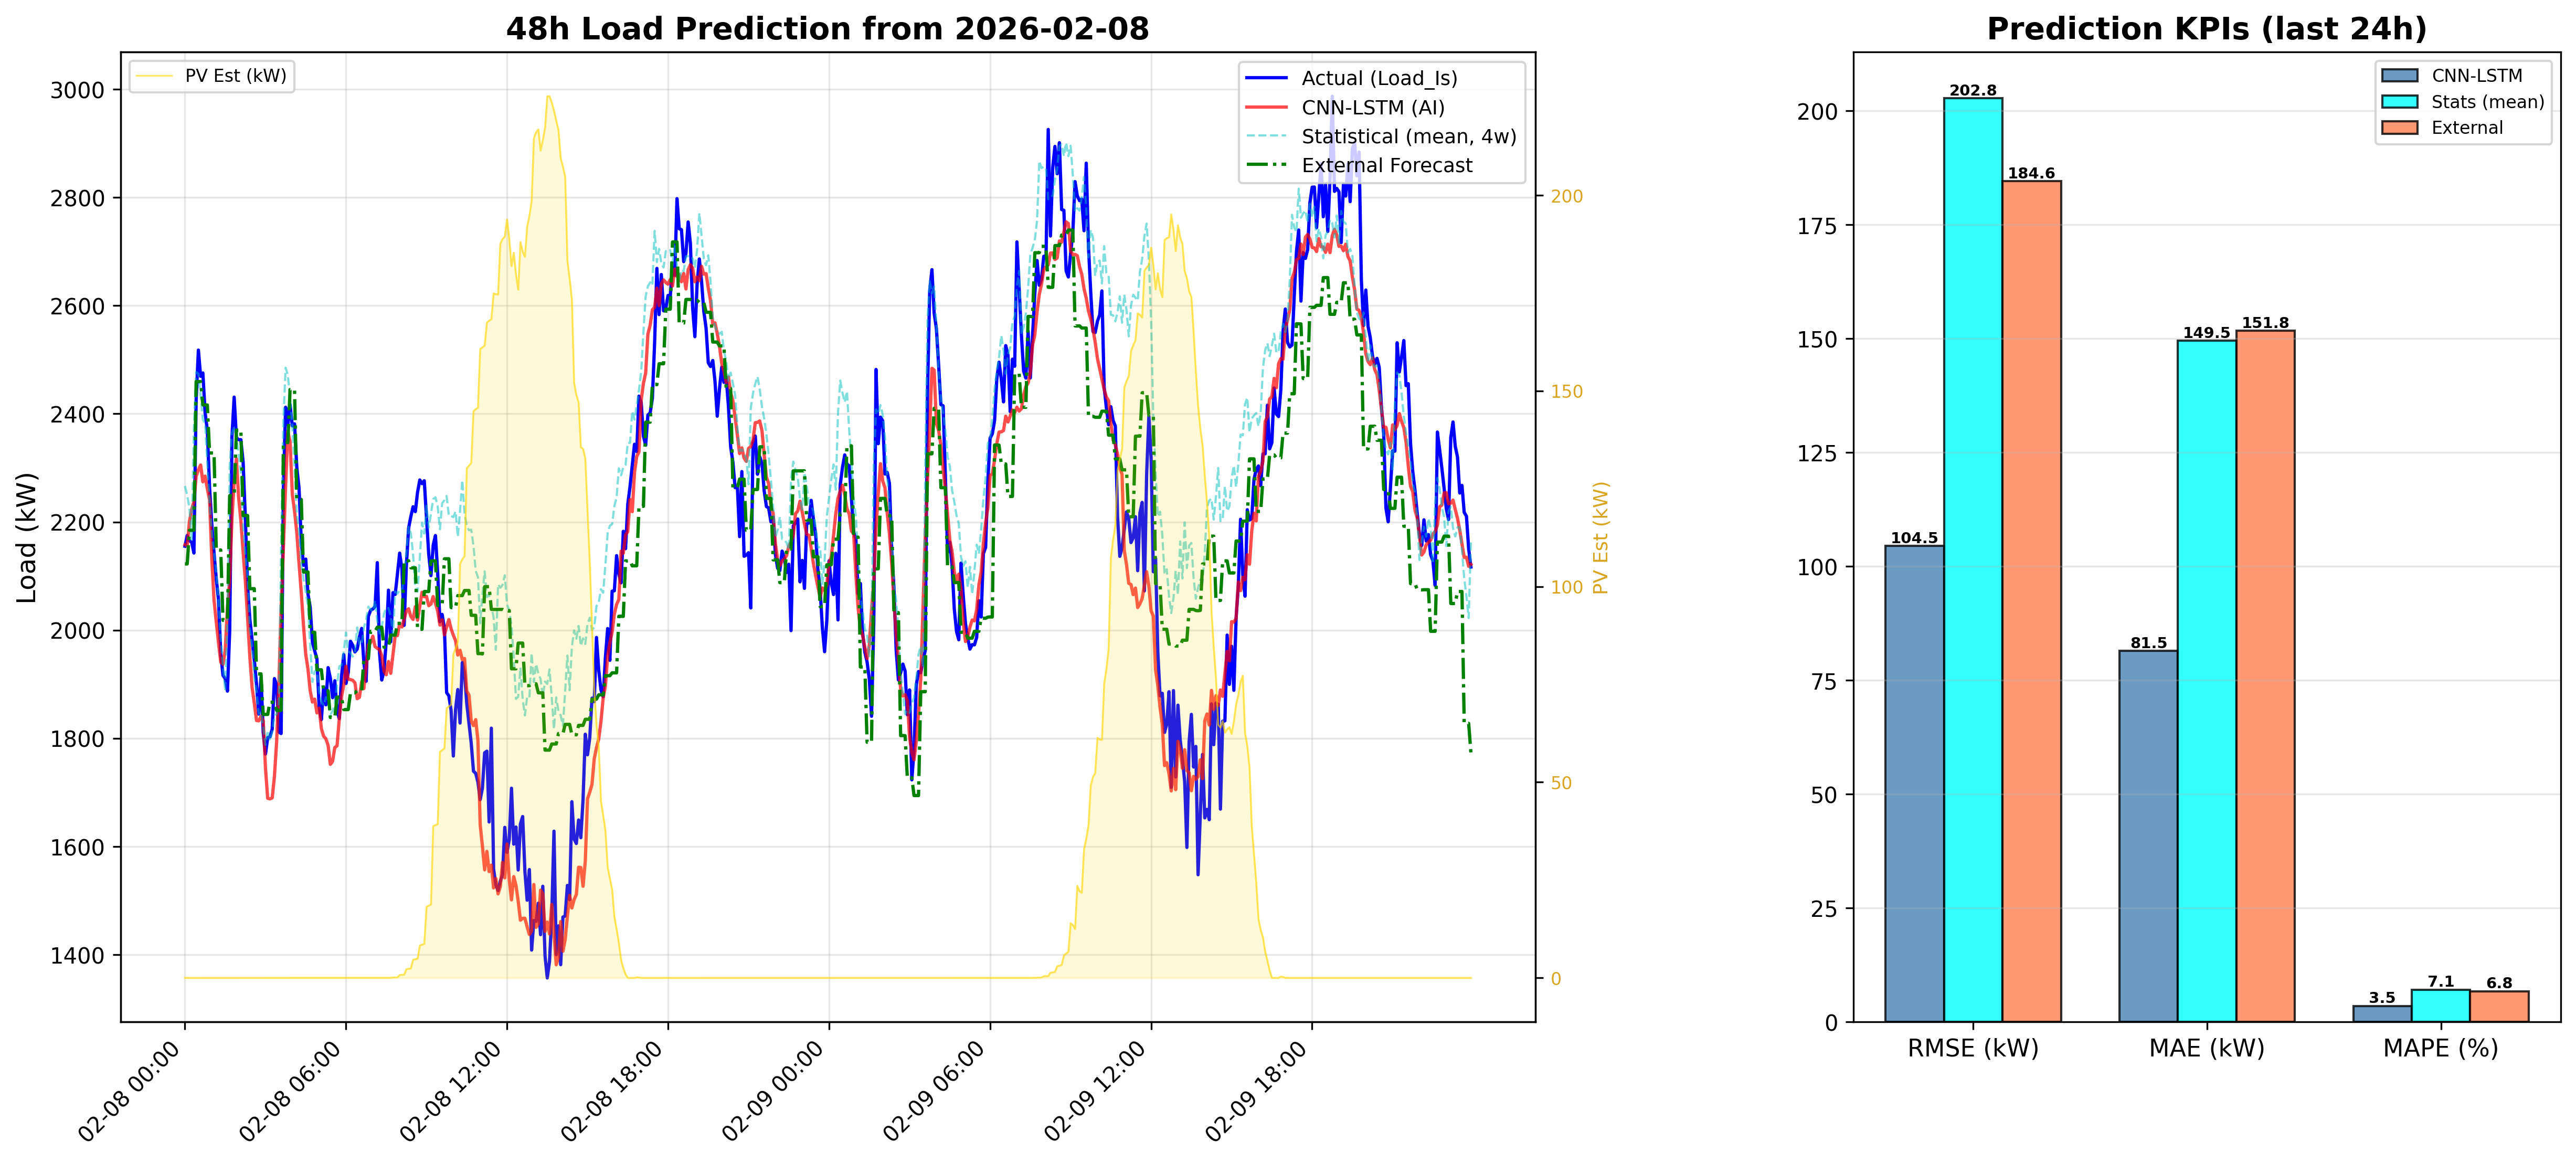

The table this chart was drawn from, first rows:
DateTime, CNN_LSTM_Load_kW, Statistical_Load_kW, PV_Est_kW
2026-02-08 00:00:00, 2158, 2266, 0.0
2026-02-08 00:05:00, 2156, 2249, 0.0
2026-02-08 00:10:00, 2201, 2225, 0.0
2026-02-08 00:15:00, 2223, 2167, 0.0
2026-02-08 00:20:00, 2237, 2375, 0.0
2026-02-08 00:25:00, 2284, 2477, 0.0
2026-02-08 00:30:00, 2297, 2474, 0.0
2026-02-08 00:35:00, 2305, 2434, 0.0
2026-02-08 00:40:00, 2274, 2389, 0.0
2026-02-08 00:45:00, 2285, 2382, 0.0
2026-02-08 00:50:00, 2261, 2309, 0.0
2026-02-08 00:55:00, 2241, 2235, 0.0
2026-02-08 01:00:00, 2131, 2180, 0.0
2026-02-08 01:05:00, 2056, 2142, 0.0
2026-02-08 01:10:00, 2015, 2106, 0.0
2026-02-08 01:15:00, 1977, 2058, 0.0
2026-02-08 01:20:00, 1941, 1984, 0.0
2026-02-08 01:25:00, 1937, 1932, 0.0
2026-02-08 01:30:00, 1963, 1888, 0.0
2026-02-08 01:35:00, 2041, 2026, 0.0
2026-02-08 01:40:00, 2093, 2302, 0.0
2026-02-08 01:45:00, 2205, 2364, 0.0
2026-02-08 01:50:00, 2276, 2374, 0.0
2026-02-08 01:55:00, 2317, 2357, 0.0
2026-02-08 02:00:00, 2245, 2326, 0.0
2026-02-08 02:05:00, 2203, 2291, 0.0
2026-02-08 02:10:00, 2145, 2193, 0.0
2026-02-08 02:15:00, 2091, 2137, 0.0
2026-02-08 02:20:00, 2023, 2096, 0.0
2026-02-08 02:25:00, 1951, 2003, 0.0
2026-02-08 02:30:00, 1895, 1969, 0.0
2026-02-08 02:35:00, 1865, 1913, 0.0
2026-02-08 02:40:00, 1833, 1887, 0.0
2026-02-08 02:45:00, 1832, 1845, 0.0
2026-02-08 02:50:00, 1841, 1848, 0.0
2026-02-08 02:55:00, 1833, 1821, 0.0
2026-02-08 03:00:00, 1744, 1788, 0.0
2026-02-08 03:05:00, 1689, 1814, 0.0
2026-02-08 03:10:00, 1688, 1795, 0.0
2026-02-08 03:15:00, 1690, 1812, 0.0
2026-02-08 03:20:00, 1729, 1842, 0.0
2026-02-08 03:25:00, 1794, 1845, 0.0
2026-02-08 03:30:00, 1900, 1866, 0.0
2026-02-08 03:35:00, 2042, 2158, 0.0
2026-02-08 03:40:00, 2150, 2386, 0.0
2026-02-08 03:45:00, 2267, 2485, 0.0
2026-02-08 03:50:00, 2368, 2472, 0.0
2026-02-08 03:55:00, 2349, 2430, 0.0
2026-02-08 04:00:00, 2251, 2378, 0.0
2026-02-08 04:05:00, 2220, 2300, 0.0
2026-02-08 04:10:00, 2181, 2214, 0.0
2026-02-08 04:15:00, 2124, 2182, 0.0
2026-02-08 04:20:00, 2070, 2121, 0.0
2026-02-08 04:25:00, 2009, 2095, 0.0
2026-02-08 04:30:00, 1955, 2071, 0.0
2026-02-08 04:35:00, 1928, 2045, 0.0
2026-02-08 04:40:00, 1888, 1972, 0.0
2026-02-08 04:45:00, 1867, 1904, 0.0
2026-02-08 04:50:00, 1872, 1924, 0.0
2026-02-08 04:55:00, 1847, 1927, 0.0
... 516 more rows
